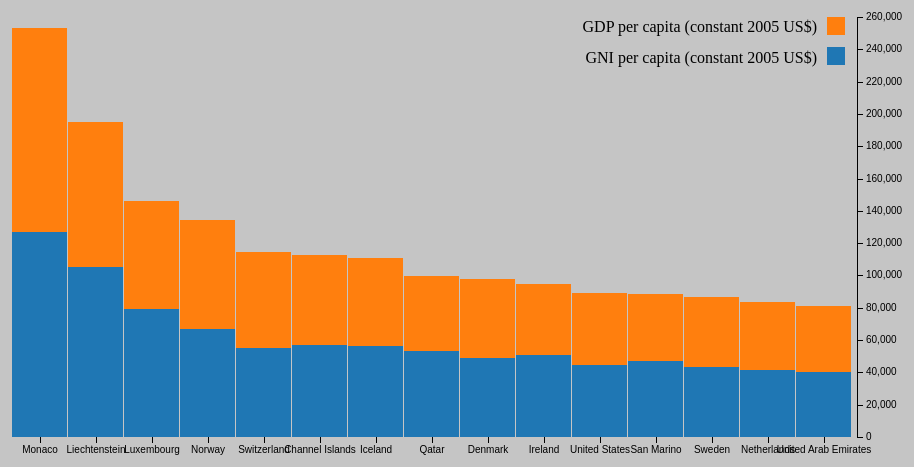
D3 v3 page, settled after 360 driven frames (6 s of simulated time); the page loaded 1 data file(s).



var causes = ["GDP per capita (constant 2005 US$)", "GNI per capita (constant 2005 US$)"];

var margin = {top: 20, right: 50, bottom: 60, left: 60},
    width = 960 - margin.left - margin.right,
    height = 500 - margin.top - margin.bottom;

var x = d3.scale.ordinal()
    .rangeRoundBands([0, width]);

var y = d3.scale.linear()
    .rangeRound([height, 0]);

var z = d3.scale.category10();
var color = d3.scale.ordinal()
    .range(["#98abc5", "#8a89a6", "#7b6888", "#6b486b", "#a05d56", "#d0743c", "#ff8c00"]);

var xAxis = d3.svg.axis()
    .scale(x)
    .orient("bottom")

var yAxis = d3.svg.axis()
    .scale(y)
    .orient("right");

var svg = d3.select("body").append("svg")
    .attr("width", width + margin.left + margin.right)
    .attr("height", height + margin.top + margin.bottom)
  .append("g")
    .attr("transform", "translate(" + margin.left + "," + margin.top + ")");

d3.json("njsn.json", function(error, crimea) {
  if (error) throw error;

  var layers = d3.layout.stack()(causes.map(function(c) {
    return crimea.map(function(d) {
      return {x: d["Country Name"], y: d[c]};
    });
  }));

  x.domain(layers[0].map(function(d) { return d.x; }));
  y.domain([0, d3.max(layers[layers.length - 1], function(d) { return d.y0 + d.y; })]).nice();

  var layer = svg.selectAll(".layer")
      .data(layers)
    .enter().append("g")
      .attr("class", "layer")
      .style("fill", function(d, i) { return z(i); });




  layer.selectAll("rect")
      .data(function(d) { return d; })
    .enter().append("rect")
      .attr("x", function(d) { return x(d.x); })
      .attr("y", function(d) { return y(d.y + d.y0); })
      .attr("height", function(d) { return y(d.y0) - y(d.y + d.y0); })
      .attr("width", x.rangeBand() - 1);

  svg.append("g")
      .attr("class", "axis axis--x")
      .attr("transform", "translate(0," + height + ")")
      .call(xAxis);

  svg.append("g")
      .attr("class", "axis axis--y")
      .attr("transform", "translate(" + width + ",0)")
      .call(yAxis);

});
svg.append("rect")
      .attr("x", width - 30)
      .attr("width", 18)
      .attr("height", 18)
      .style("fill", "rgb(255, 127, 14)");


  svg.append("text")
      .attr("x", width -40 )
      .attr("y", 9)
      .attr("dy", ".35em")
      .style("text-anchor", "end")
      .text("GDP per capita (constant 2005 US$)");

  svg.append("rect")
        .attr("x", width - 30)
        .attr("y", 30)
        .attr("width", 18)
        .attr("height", 18)
        .style("fill", "rgb(31, 119, 180)");


    svg.append("text")
        .attr("x", width -40 )
        .attr("y", 40)
        .attr("dy", ".35em")
        .style("text-anchor", "end")
        .text("GNI per capita (constant 2005 US$)");





### data: njsn.json
[
 {
  "Country Name": "Monaco",
  "GDP per capita (constant 2005 US$)": 126599.0,
  "GNI per capita (constant 2005 US$)": 126599.0,
  "total": 253199.0
 },
 {
  "Country Name": "Liechtenstein",
  "GDP per capita (constant 2005 US$)": 104996.0,
  "GNI per capita (constant 2005 US$)": 89698.0,
  "total": 194694.0
 },
 {
  "Country Name": "Luxembourg",
  "GDP per capita (constant 2005 US$)": 79494.0,
  "GNI per capita (constant 2005 US$)": 66543.0,
  "total": 146037.0
 },
 {
  "Country Name": "Norway",
  "GDP per capita (constant 2005 US$)": 66775.0,
  "GNI per capita (constant 2005 US$)": 67506.0,
  "total": 134282.0
 },
 {
  "Country Name": "Switzerland",
  "GDP per capita (constant 2005 US$)": 54798.0,
  "GNI per capita (constant 2005 US$)": 59479.0,
  "total": 114276.0
 },
 {
  "Country Name": "Channel Islands",
  "GDP per capita (constant 2005 US$)": 57209.0,
  "GNI per capita (constant 2005 US$)": 55171.0,
  "total": 112380.0
 },
 {
  "Country Name": "Iceland",
  "GDP per capita (constant 2005 US$)": 56446.0,
  "GNI per capita (constant 2005 US$)": 54342.0,
  "total": 110788.0
 },
 {
  "Country Name": "Qatar",
  "GDP per capita (constant 2005 US$)": 53207.0,
  "GNI per capita (constant 2005 US$)": 46378.0,
  "total": 99585.0
 },
 "... 7 more items"
]